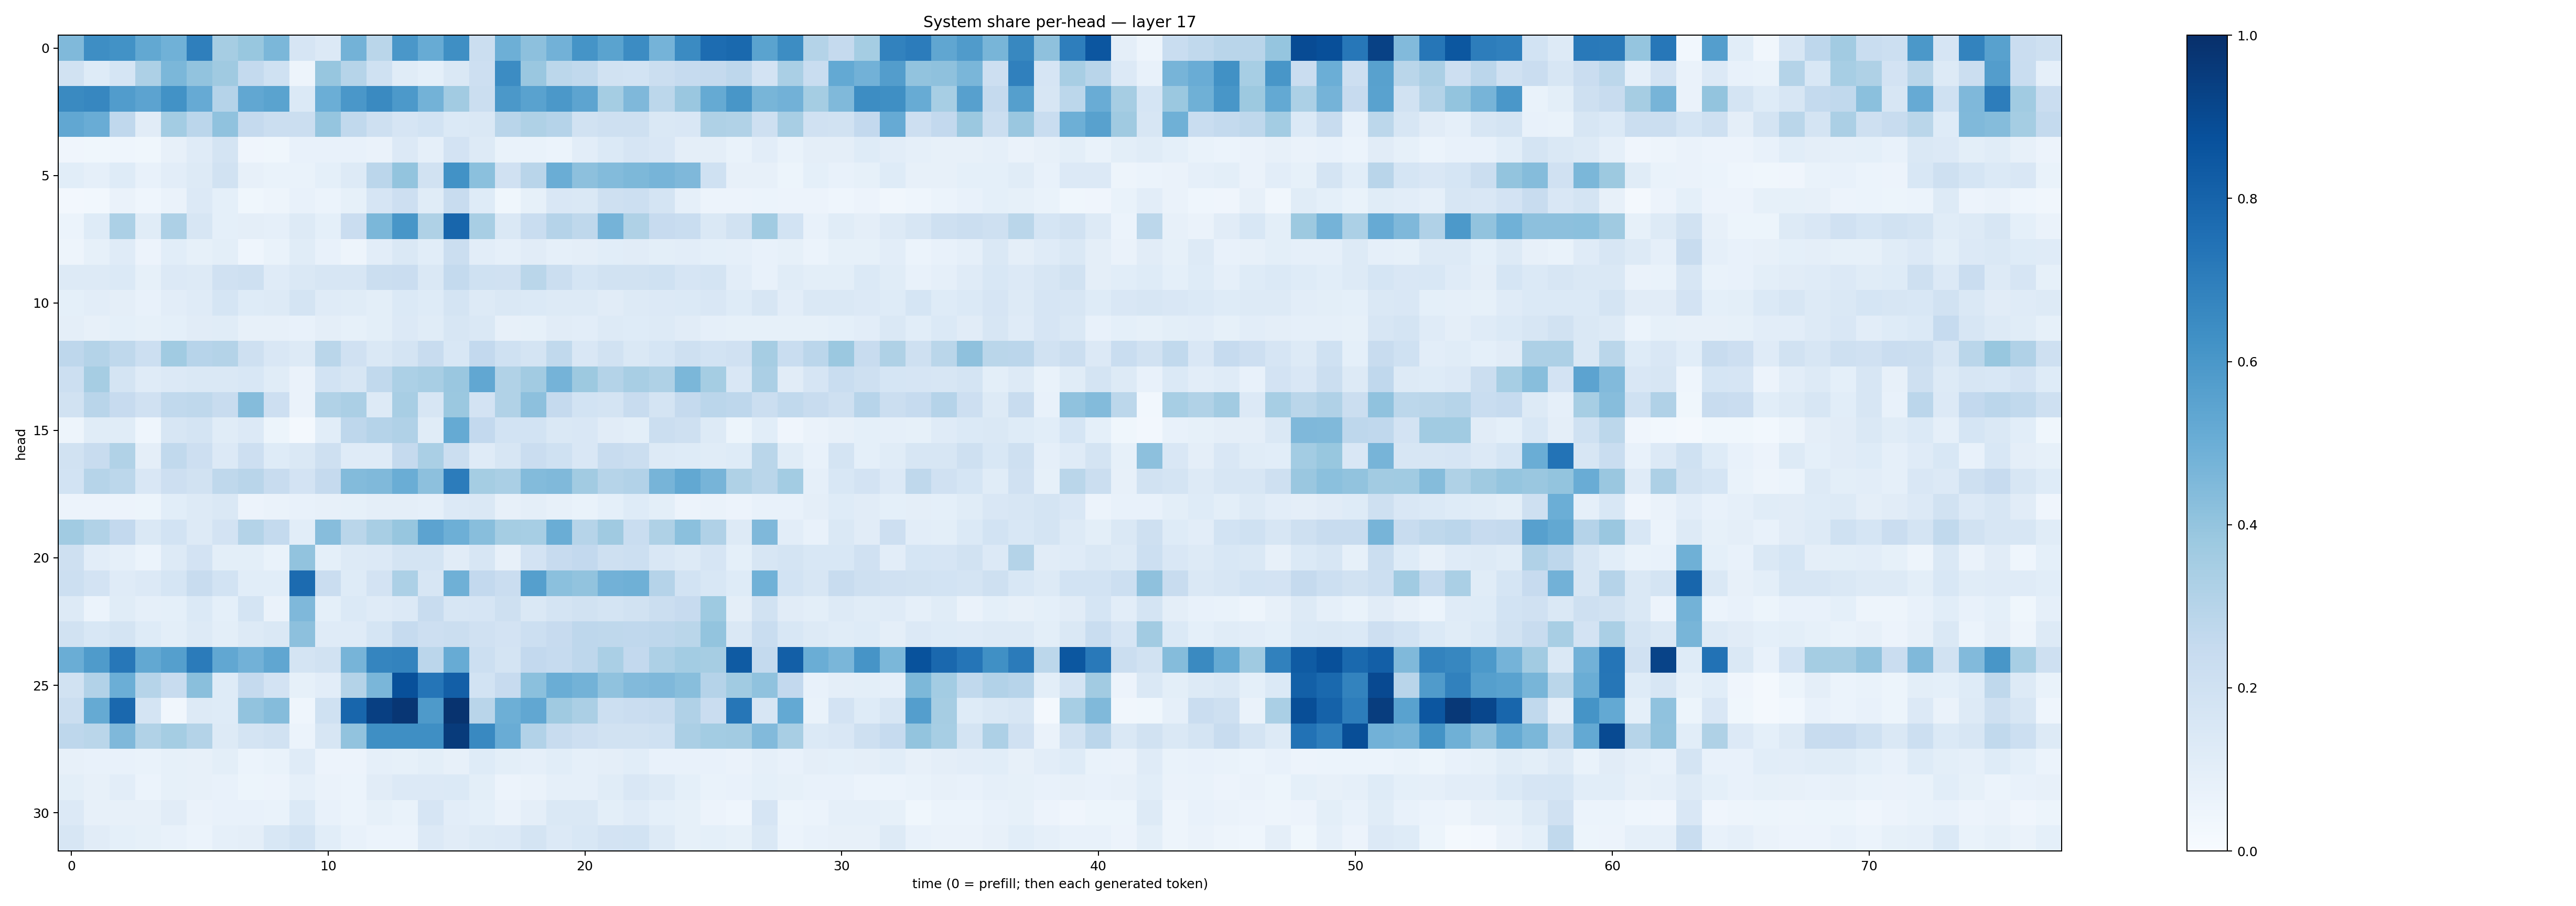

Data behind this chart, as committed beside it:
0.4469713, 0.63869774, 0.6244418, 0.5243821, 0.48522577, 0.6950828, 0.3491133, 0.39003444, 0.45833412, 0.16460857, 0.13450067, 0.47878504, 0.287613, 0.6000277, 0.5109964, 0.63536435, 0.2205605, 0.4934398, 0.4159257, 0.48174402, 0.6168085, 0.5472809, 0.6465121, 0.47332096
0.1886, 0.1231, 0.168, 0.3264, 0.4576, 0.4059, 0.3684, 0.2558, 0.1997, 0.04784, 0.392, 0.2978, 0.2004, 0.1137, 0.09134, 0.1407, 0.2133, 0.6449, 0.3863, 0.2799, 0.2618, 0.1886, 0.1863, 0.2263
0.6559, 0.6659, 0.5779, 0.5433, 0.6212, 0.514, 0.3035, 0.5302, 0.547, 0.1382, 0.498, 0.6001, 0.6531, 0.5934, 0.4776, 0.3606, 0.2216, 0.5973, 0.5537, 0.5941, 0.5427, 0.3522, 0.4497, 0.2787
0.5304, 0.5053, 0.2666, 0.112, 0.3575, 0.2814, 0.407, 0.252, 0.2234, 0.2215, 0.398, 0.2645, 0.2086, 0.1679, 0.1859, 0.1368, 0.1428, 0.2907, 0.322, 0.3034, 0.1943, 0.2102, 0.2056, 0.1444
0.04163, 0.03648, 0.04383, 0.03642, 0.08189, 0.1179, 0.1787, 0.04052, 0.03643, 0.07306, 0.07067, 0.07254, 0.06476, 0.1345, 0.08882, 0.1799, 0.1315, 0.0674, 0.06732, 0.0599, 0.1045, 0.1376, 0.1645, 0.1521
0.1089, 0.08969, 0.1241, 0.0755, 0.102, 0.1301, 0.1921, 0.07955, 0.06914, 0.06689, 0.09349, 0.1256, 0.2852, 0.4019, 0.1947, 0.6245, 0.4199, 0.1989, 0.292, 0.5025, 0.4155, 0.4389, 0.4541, 0.4706
0.026, 0.02794, 0.06515, 0.04416, 0.06332, 0.1344, 0.09304, 0.03818, 0.04731, 0.07677, 0.06059, 0.08326, 0.1661, 0.2133, 0.117, 0.2384, 0.1231, 0.03728, 0.08432, 0.1514, 0.1411, 0.2095, 0.2172, 0.1778
0.06081, 0.1242, 0.3288, 0.1155, 0.3247, 0.1623, 0.09038, 0.0974, 0.08947, 0.1261, 0.09086, 0.2299, 0.46, 0.6019, 0.3225, 0.7901, 0.342, 0.1465, 0.2313, 0.3039, 0.2718, 0.4739, 0.3223, 0.2458
0.04763, 0.08573, 0.1176, 0.05829, 0.1084, 0.08377, 0.09851, 0.04318, 0.06895, 0.1169, 0.0778, 0.05004, 0.102, 0.1411, 0.1069, 0.2214, 0.1017, 0.08981, 0.1105, 0.0897, 0.09748, 0.1068, 0.1094, 0.1007
0.1277, 0.1287, 0.1395, 0.08476, 0.1354, 0.125, 0.198, 0.2105, 0.1204, 0.1419, 0.1624, 0.1602, 0.2255, 0.2284, 0.1461, 0.2573, 0.1995, 0.1985, 0.2858, 0.2262, 0.1689, 0.1911, 0.1911, 0.2003
0.09285, 0.1051, 0.0944, 0.07669, 0.1023, 0.1177, 0.1691, 0.1245, 0.1266, 0.1759, 0.121, 0.1163, 0.1008, 0.1387, 0.1245, 0.1761, 0.1266, 0.1453, 0.1383, 0.1307, 0.1267, 0.1098, 0.1319, 0.1344
0.09737, 0.08013, 0.09173, 0.08342, 0.0914, 0.1097, 0.1164, 0.0815, 0.07986, 0.07573, 0.09617, 0.08416, 0.09962, 0.1352, 0.1151, 0.1574, 0.1408, 0.08094, 0.08447, 0.1107, 0.1021, 0.1307, 0.122, 0.1277
0.2762, 0.3057, 0.27, 0.2172, 0.3643, 0.293, 0.3061, 0.21, 0.1487, 0.1284, 0.2889, 0.1981, 0.1457, 0.1754, 0.2356, 0.1553, 0.2586, 0.2014, 0.1758, 0.2645, 0.1495, 0.1888, 0.1426, 0.1709
0.2156, 0.3478, 0.1731, 0.1186, 0.1333, 0.1414, 0.1445, 0.1545, 0.1138, 0.06509, 0.1856, 0.161, 0.2629, 0.3319, 0.34, 0.3851, 0.5295, 0.3153, 0.3615, 0.4729, 0.3751, 0.3061, 0.3404, 0.3241
0.1882, 0.2908, 0.2436, 0.1964, 0.2619, 0.2714, 0.2406, 0.4374, 0.2132, 0.06603, 0.3139, 0.3345, 0.1287, 0.3409, 0.1618, 0.3813, 0.1797, 0.3164, 0.4175, 0.2519, 0.1862, 0.1737, 0.2408, 0.1756
0.04799, 0.1152, 0.1165, 0.04545, 0.1563, 0.1755, 0.1155, 0.1355, 0.05241, 0.02197, 0.1091, 0.2767, 0.3034, 0.3179, 0.1135, 0.5181, 0.2616, 0.1851, 0.1869, 0.1459, 0.1502, 0.1105, 0.1013, 0.2197
0.1948, 0.2415, 0.3146, 0.09542, 0.2626, 0.2113, 0.1349, 0.2114, 0.1234, 0.1434, 0.2061, 0.1192, 0.1182, 0.2529, 0.3389, 0.224, 0.119, 0.1575, 0.2288, 0.2028, 0.152, 0.2418, 0.2216, 0.1252
0.1856, 0.2973, 0.2809, 0.1496, 0.214, 0.1878, 0.2722, 0.2914, 0.235, 0.1827, 0.2525, 0.4386, 0.4464, 0.5016, 0.4166, 0.7047, 0.354, 0.3376, 0.4411, 0.4466, 0.3602, 0.3005, 0.3124, 0.4725
0.0578, 0.05812, 0.05859, 0.05136, 0.1074, 0.1301, 0.1407, 0.05803, 0.06522, 0.07566, 0.07833, 0.08571, 0.09657, 0.09537, 0.08853, 0.1339, 0.1415, 0.08185, 0.09424, 0.08183, 0.06749, 0.09201, 0.1225, 0.1011
0.365, 0.3162, 0.2582, 0.1468, 0.1872, 0.1285, 0.181, 0.3054, 0.2563, 0.1093, 0.4316, 0.2873, 0.3421, 0.393, 0.543, 0.4958, 0.4265, 0.3548, 0.3459, 0.5036, 0.2975, 0.3698, 0.2338, 0.3226
0.2049, 0.1033, 0.08839, 0.05876, 0.1269, 0.1808, 0.09857, 0.09994, 0.06677, 0.403, 0.09085, 0.1268, 0.1342, 0.1786, 0.1736, 0.113, 0.1626, 0.08091, 0.1801, 0.2445, 0.2592, 0.2043, 0.2155, 0.152
0.216, 0.1816, 0.1179, 0.136, 0.1707, 0.235, 0.1849, 0.1066, 0.1074, 0.7702, 0.2279, 0.1226, 0.1815, 0.3304, 0.1588, 0.4916, 0.2587, 0.2269, 0.5631, 0.4217, 0.4047, 0.4817, 0.4904, 0.304
0.1277, 0.0598, 0.1165, 0.08839, 0.09068, 0.1396, 0.09337, 0.1751, 0.06535, 0.4506, 0.09015, 0.14, 0.1202, 0.1344, 0.2344, 0.1565, 0.1659, 0.2044, 0.1474, 0.1785, 0.1949, 0.1777, 0.188, 0.2211
0.1878, 0.1535, 0.1763, 0.1216, 0.1001, 0.1297, 0.09857, 0.126, 0.1414, 0.415, 0.1176, 0.1192, 0.1692, 0.2461, 0.2141, 0.2254, 0.1976, 0.1816, 0.2185, 0.243, 0.2744, 0.2711, 0.2674, 0.2762
0.5033, 0.5834, 0.7234, 0.527, 0.566, 0.7101, 0.5298, 0.4832, 0.5318, 0.1768, 0.1885, 0.4696, 0.6696, 0.6791, 0.2849, 0.5083, 0.2158, 0.1777, 0.2582, 0.2462, 0.2771, 0.3395, 0.2584, 0.3265
0.1926, 0.3121, 0.4979, 0.2983, 0.235, 0.4241, 0.1249, 0.2526, 0.1821, 0.08428, 0.1052, 0.3062, 0.463, 0.8752, 0.7327, 0.8182, 0.1865, 0.2459, 0.419, 0.5016, 0.4769, 0.4064, 0.4422, 0.4525
0.2193, 0.5195, 0.7824, 0.178, 0.03209, 0.1281, 0.1221, 0.4037, 0.4349, 0.04568, 0.2029, 0.7926, 0.9393, 0.973, 0.5897, 0.9876, 0.2925, 0.4927, 0.5292, 0.3694, 0.3348, 0.2179, 0.227, 0.2418
0.2755, 0.2881, 0.4495, 0.3154, 0.3552, 0.3076, 0.1312, 0.1736, 0.193, 0.06198, 0.1585, 0.4037, 0.6361, 0.6349, 0.6336, 0.9536, 0.6577, 0.5071, 0.312, 0.235, 0.2121, 0.1909, 0.1917, 0.2021
0.08056, 0.07707, 0.07412, 0.0693, 0.0845, 0.08113, 0.1015, 0.0621, 0.06726, 0.1191, 0.05656, 0.05826, 0.08918, 0.08551, 0.1015, 0.07831, 0.1243, 0.09927, 0.08642, 0.1059, 0.0884, 0.09749, 0.1058, 0.07253
0.09887, 0.08151, 0.1033, 0.0623, 0.08551, 0.0783, 0.07228, 0.05221, 0.05658, 0.08944, 0.06418, 0.0622, 0.1104, 0.1338, 0.1335, 0.1373, 0.09947, 0.0565, 0.06545, 0.0892, 0.08939, 0.1149, 0.1523, 0.1274
0.1331, 0.0803, 0.08153, 0.0811, 0.1104, 0.06633, 0.07229, 0.07549, 0.07022, 0.1384, 0.077, 0.06091, 0.08308, 0.06999, 0.1668, 0.1048, 0.0907, 0.06361, 0.09404, 0.1422, 0.1442, 0.1004, 0.1173, 0.09266
0.1573, 0.1121, 0.08985, 0.08457, 0.07325, 0.05936, 0.08763, 0.09688, 0.1539, 0.1867, 0.1067, 0.07228, 0.05889, 0.06234, 0.1335, 0.1115, 0.1274, 0.1337, 0.1767, 0.1329, 0.1536, 0.1814, 0.1849, 0.1267
